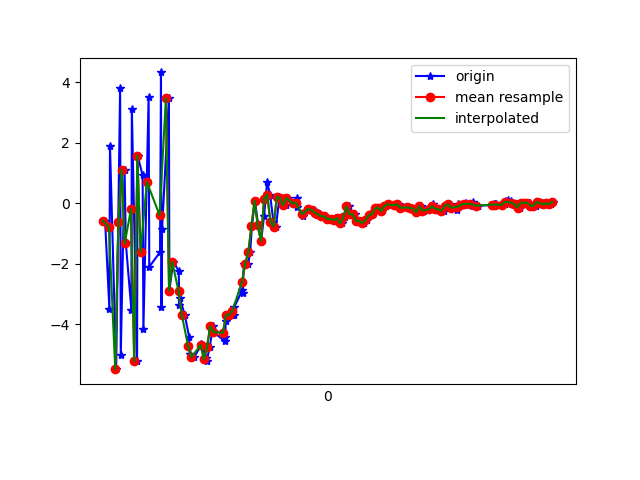

The file beside this chart, header and first rows:
1617668608916, 364245544514626, -0.57333803, 0.49171507, 10.184831
1617668608943, 364245563745396, -3.491, -0.2356, -8.344
1617668608947, 364245582976166, 1.898, 0.8738, 8.388
1617668608986, 364245602206936, -5.49, -0.4532, -4.677
1617668609011, 364245621437706, 3.812, 1.189, 1.911
1617668609015, 364245640668476, -5.035, -0.318, 3.389
1617668609039, 364245659899246, 1.111, 0.7459, -6.526
1617668609047, 364245679130016, -1.326, 0.2397, 9.435
1617668609082, 364245698360786, -3.519, -0.03546, -8.41
1617668609085, 364245717591556, 3.131, 1.231, 5.895
1617668609118, 364245736822326, -5.233, -0.4351, 1.846
1617668609121, 364245756053096, 1.577, 0.674, -5.568
1617668609153, 364245775283866, 0.9254, 0.5303, 11.31
1617668609158, 364245794514636, -4.15, -0.8772, -3.141
1617668609191, 364245813745406, 3.512, 0.6735, 2.785
1617668609195, 364245832976176, -2.107, -0.6258, 11.98
1617668609263, 364245852206946, -1.617, -1.067, -3.733
1617668609269, 364245871437716, 4.326, 0.02803, 10.73
1617668609272, 364245890668486, -3.442, -1.162, 10.54
1617668609276, 364245909899256, -0.839, -0.4314, -2.149
1617668609319, 364245929130026, 3.468, 0.8829, 13.22
1617668609322, 364245948360796, -2.89, -0.3409, 4.397
1617668609346, 364245967591566, -1.939, -1.028, 6.525
1617668609381, 364245986822336, -2.232, -1.063, 6.574
1617668609385, 364246006053106, -3.367, -0.8572, 5.236
1617668609388, 364246025283876, -3.147, -1.221, 4.076
1617668609419, 364246044514646, -3.688, -1.561, 3.169
1617668609447, 364246063745416, -4.433, -1.589, 2.011
1617668609450, 364246082976186, -4.995, -1.598, 0.562
1617668609478, 364246102206956, -5.094, -1.407, -1.108
1617668609520, 364246121437726, -4.723, -0.9127, -2.044
1617668609522, 364246140668496, -4.663, -0.7483, -2.474
1617668609556, 364246159899266, -5.105, -0.3304, -3.179
1617668609558, 364246179130036, -5.221, -0.07168, -4.242
1617668609577, 364246198360806, -4.743, 0.4449, -5.187
1617668609597, 364246217591576, -4.071, 0.7192, -5.398
1617668609601, 364246236822346, -4.266, 0.5253, -5.329
1617668609671, 364246256053116, -4.558, 0.6541, -5.453
1617668609674, 364246275283886, -4.414, 0.6726, -5.783
1617668609678, 364246294514656, -3.886, 0.6605, -5.58
1617668609699, 364246313745426, -3.696, 0.7265, -5.611
1617668609718, 364246332976196, -3.688, 0.5386, -5.087
1617668609729, 364246352206966, -3.683, 0.8809, -4.629
1617668609733, 364246371437736, -3.418, 0.09566, -3.713
1617668609783, 364246390668506, -2.876, -0.3378, -3.28
1617668609787, 364246409899276, -2.96, -0.531, -2.767
1617668609791, 364246429130046, -2.001, -0.7772, -0.639
1617668609819, 364246448360816, -2.022, -1.053, 0.827
1617668609832, 364246467591586, -1.629, -0.8772, 1.28
1617668609843, 364246486822356, -0.7672, -0.891, 1.752
1617668609862, 364246506053126, 0.08134, -0.8613, 2.986
1617668609883, 364246525283896, -0.7348, -1.014, 4.246
1617668609901, 364246544514666, -1.251, -1.567, 4.489
1617668609920, 364246563745436, -0.4158, -1.046, 4.024
1617668609939, 364246582976206, 0.6928, -1.056, 4.531
1617668609958, 364246602206976, 0.2844, -1.576, 4.575
1617668609979, 364246621437746, -0.6186, -1.505, 4.233
1617668609995, 364246640668516, -0.7724, -1.04, 3.856
1617668610017, 364246659899286, 0.2035, -1.014, 3.669
1617668610033, 364246679130056, 0.163, -1.213, 3.696
1617668610057, 364246698360826, -0.06746, -0.8077, 3.281
... 88 more rows
